Photos from the image-classification dataset "dataset" in the GitHub repository TranHuuHoang99/CPP_Library. Its 7 classes are: image cachua, image carot, image chuoi, image man, image ot, image tl, image xoai.

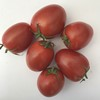
Label: image cachua

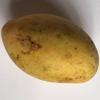
Label: image xoai

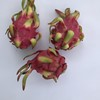
Label: image tl

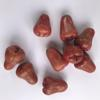
Label: image man

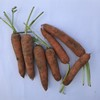
Label: image carot

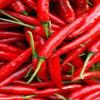
Label: image ot
